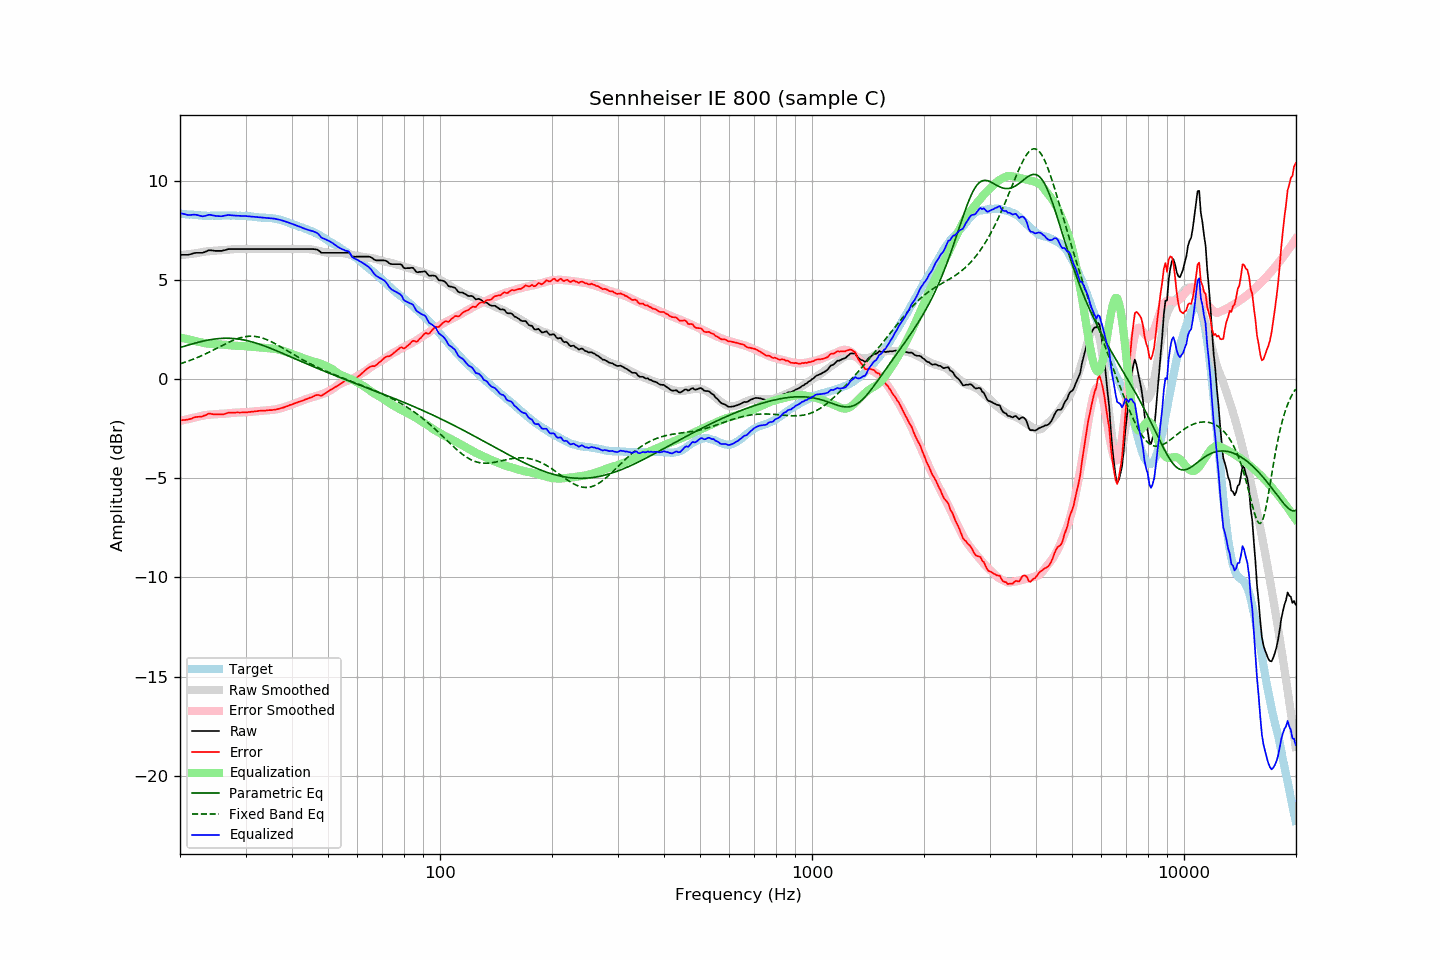

Source data for this figure (header and first rows):
frequency, raw, error, smoothed, error_smoothed, equalization, parametric_eq, fixed_band_eq, equalized_raw, equalized_smoothed, target
20.00, 6.27, -2.08, 6.25, -2.11, 2.11, 1.60, 0.78, 8.38, 8.36, 8.36
20.20, 6.27, -2.07, 6.26, -2.09, 2.09, 1.62, 0.80, 8.36, 8.35, 8.35
20.40, 6.27, -2.06, 6.27, -2.07, 2.07, 1.65, 0.83, 8.34, 8.34, 8.33
20.61, 6.27, -2.06, 6.28, -2.05, 2.05, 1.67, 0.86, 8.32, 8.33, 8.33
20.81, 6.27, -2.04, 6.29, -2.03, 2.03, 1.70, 0.88, 8.30, 8.32, 8.31
21.02, 6.27, -2.04, 6.30, -2.01, 2.01, 1.72, 0.91, 8.28, 8.31, 8.31
21.23, 6.29, -2.01, 6.31, -1.99, 1.99, 1.74, 0.94, 8.29, 8.30, 8.30
21.44, 6.31, -2.00, 6.32, -1.97, 1.97, 1.77, 0.97, 8.29, 8.30, 8.31
21.66, 6.34, -1.96, 6.33, -1.96, 1.96, 1.79, 1.00, 8.30, 8.29, 8.30
21.87, 6.36, -1.92, 6.34, -1.94, 1.94, 1.81, 1.03, 8.30, 8.28, 8.29
22.09, 6.37, -1.90, 6.36, -1.92, 1.92, 1.83, 1.07, 8.29, 8.28, 8.28
22.31, 6.37, -1.90, 6.37, -1.90, 1.90, 1.86, 1.10, 8.28, 8.27, 8.28
22.54, 6.37, -1.89, 6.38, -1.88, 1.88, 1.88, 1.14, 8.26, 8.27, 8.27
22.76, 6.37, -1.89, 6.40, -1.86, 1.86, 1.90, 1.17, 8.23, 8.26, 8.26
22.99, 6.37, -1.88, 6.42, -1.84, 1.84, 1.92, 1.21, 8.21, 8.26, 8.25
23.22, 6.40, -1.84, 6.43, -1.82, 1.82, 1.93, 1.24, 8.23, 8.25, 8.24
23.45, 6.43, -1.82, 6.44, -1.81, 1.81, 1.95, 1.28, 8.24, 8.25, 8.25
23.69, 6.47, -1.77, 6.45, -1.80, 1.80, 1.97, 1.32, 8.27, 8.25, 8.24
23.92, 6.50, -1.73, 6.45, -1.79, 1.79, 1.98, 1.36, 8.29, 8.25, 8.24
24.16, 6.50, -1.74, 6.46, -1.79, 1.79, 2.00, 1.40, 8.29, 8.25, 8.25
24.40, 6.49, -1.76, 6.47, -1.78, 1.78, 2.01, 1.44, 8.27, 8.25, 8.25
24.65, 6.48, -1.77, 6.47, -1.77, 1.77, 2.02, 1.48, 8.26, 8.25, 8.25
24.89, 6.47, -1.78, 6.48, -1.76, 1.76, 2.03, 1.52, 8.24, 8.25, 8.25
25.14, 6.47, -1.78, 6.49, -1.76, 1.76, 2.04, 1.56, 8.23, 8.25, 8.25
25.39, 6.47, -1.77, 6.50, -1.75, 1.75, 2.05, 1.61, 8.23, 8.25, 8.25
25.65, 6.47, -1.77, 6.50, -1.75, 1.75, 2.06, 1.65, 8.22, 8.25, 8.25
25.91, 6.47, -1.78, 6.51, -1.75, 1.75, 2.06, 1.69, 8.22, 8.25, 8.25
26.16, 6.49, -1.77, 6.51, -1.74, 1.74, 2.06, 1.73, 8.24, 8.25, 8.26
26.43, 6.51, -1.75, 6.52, -1.74, 1.74, 2.07, 1.77, 8.25, 8.26, 8.26
26.69, 6.53, -1.72, 6.52, -1.73, 1.73, 2.07, 1.81, 8.27, 8.26, 8.26
26.96, 6.56, -1.69, 6.53, -1.72, 1.72, 2.07, 1.85, 8.29, 8.25, 8.26
27.23, 6.56, -1.69, 6.54, -1.71, 1.71, 2.06, 1.89, 8.28, 8.25, 8.25
27.50, 6.56, -1.69, 6.55, -1.70, 1.70, 2.06, 1.92, 8.27, 8.25, 8.25
27.77, 6.56, -1.69, 6.56, -1.70, 1.70, 2.05, 1.96, 8.26, 8.25, 8.26
28.05, 6.56, -1.69, 6.56, -1.69, 1.69, 2.05, 1.99, 8.25, 8.25, 8.26
28.33, 6.56, -1.68, 6.57, -1.69, 1.69, 2.04, 2.02, 8.25, 8.25, 8.24
28.62, 6.56, -1.68, 6.57, -1.68, 1.68, 2.03, 2.05, 8.24, 8.25, 8.24
28.90, 6.56, -1.68, 6.57, -1.68, 1.68, 2.02, 2.08, 8.24, 8.25, 8.25
29.19, 6.56, -1.68, 6.57, -1.67, 1.67, 2.00, 2.10, 8.24, 8.24, 8.24
29.48, 6.56, -1.68, 6.57, -1.67, 1.67, 1.99, 2.12, 8.24, 8.24, 8.24
29.78, 6.56, -1.67, 6.57, -1.67, 1.67, 1.97, 2.14, 8.23, 8.23, 8.24
30.08, 6.56, -1.68, 6.56, -1.67, 1.67, 1.96, 2.15, 8.23, 8.23, 8.24
30.38, 6.56, -1.67, 6.56, -1.66, 1.66, 1.94, 2.16, 8.22, 8.22, 8.23
30.68, 6.56, -1.65, 6.56, -1.65, 1.65, 1.92, 2.17, 8.22, 8.22, 8.22
30.99, 6.56, -1.65, 6.56, -1.64, 1.64, 1.90, 2.17, 8.21, 8.21, 8.21
31.30, 6.56, -1.63, 6.56, -1.64, 1.64, 1.88, 2.17, 8.20, 8.20, 8.20
31.61, 6.56, -1.63, 6.56, -1.63, 1.63, 1.85, 2.16, 8.19, 8.19, 8.19
31.93, 6.56, -1.62, 6.56, -1.62, 1.62, 1.83, 2.15, 8.19, 8.19, 8.18
32.24, 6.56, -1.61, 6.56, -1.61, 1.61, 1.80, 2.14, 8.18, 8.18, 8.17
32.57, 6.56, -1.60, 6.56, -1.61, 1.61, 1.78, 2.13, 8.17, 8.17, 8.16
32.89, 6.56, -1.59, 6.56, -1.60, 1.60, 1.75, 2.11, 8.16, 8.16, 8.16
33.22, 6.56, -1.59, 6.56, -1.59, 1.59, 1.72, 2.08, 8.16, 8.16, 8.15
33.55, 6.56, -1.58, 6.56, -1.59, 1.59, 1.69, 2.06, 8.15, 8.15, 8.15
33.89, 6.56, -1.59, 6.56, -1.58, 1.58, 1.66, 2.03, 8.14, 8.14, 8.15
34.23, 6.56, -1.57, 6.56, -1.57, 1.57, 1.63, 1.99, 8.14, 8.14, 8.13
34.57, 6.56, -1.56, 6.56, -1.57, 1.57, 1.60, 1.96, 8.13, 8.13, 8.13
34.92, 6.56, -1.56, 6.56, -1.56, 1.56, 1.57, 1.92, 8.12, 8.12, 8.12
35.27, 6.56, -1.56, 6.56, -1.55, 1.55, 1.54, 1.88, 8.12, 8.12, 8.13
35.62, 6.56, -1.54, 6.56, -1.54, 1.54, 1.50, 1.84, 8.11, 8.11, 8.11
35.97, 6.56, -1.54, 6.56, -1.53, 1.53, 1.47, 1.80, 8.09, 8.09, 8.10
... 635 more rows
